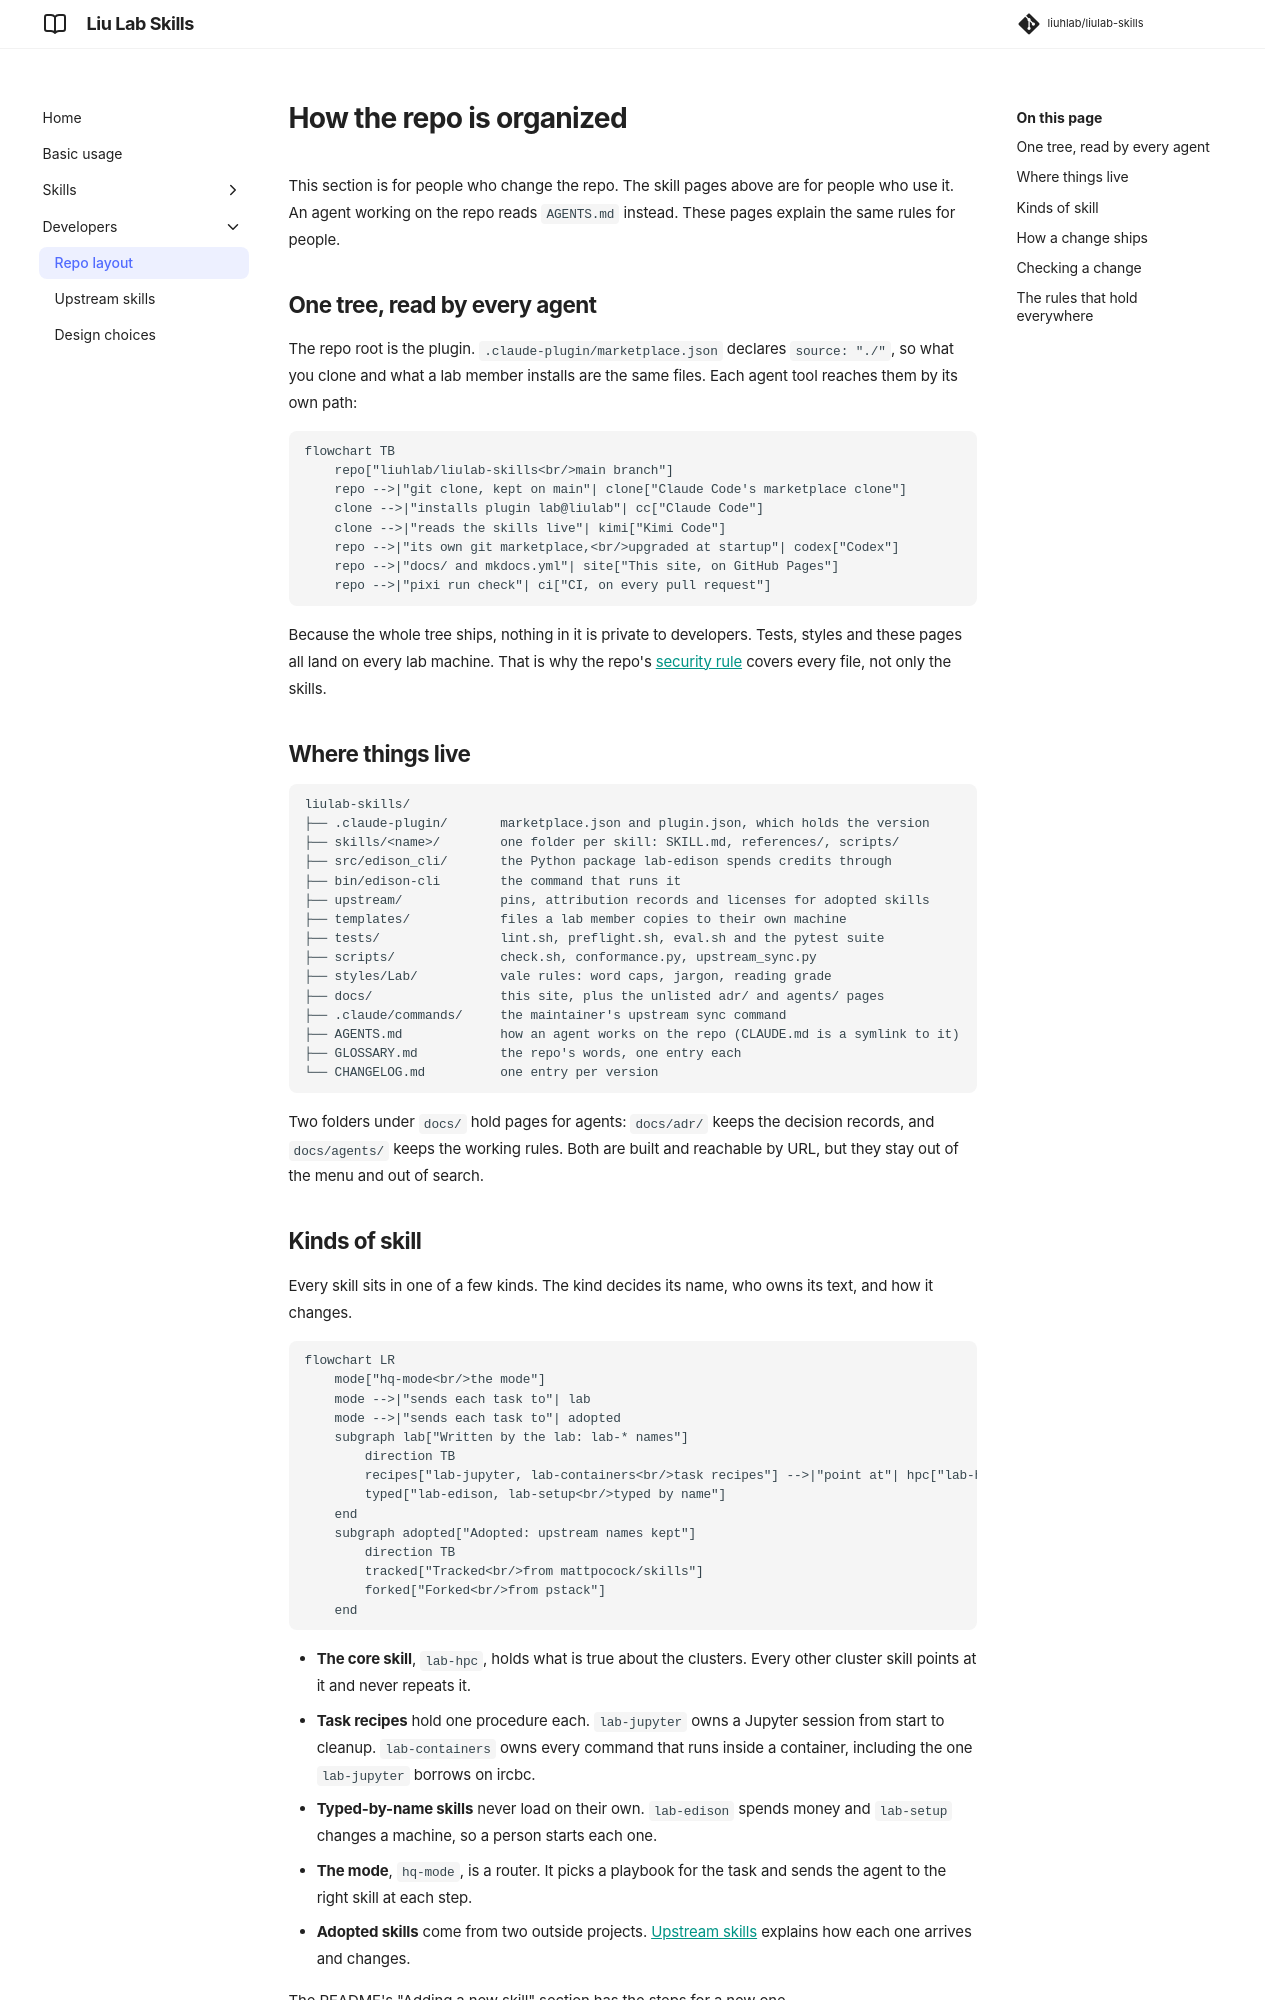

repository: liuhlab/liulab-skills · page: developers/index.html · generator: mkdocs

# How the repo is organized

This section is for people who change the repo. The skill pages above are for people who use
it. An agent working on the repo reads `AGENTS.md` instead. These pages explain the same rules
for people.

## One tree, read by every agent

The repo root is the plugin. `.claude-plugin/marketplace.json` declares `source: "./"`, so
what you clone and what a lab member installs are the same files. Each agent tool reaches
them by its own path:

```mermaid
flowchart TB
    repo["liuhlab/liulab-skills<br/>main branch"]
    repo -->|"git clone, kept on main"| clone["Claude Code's marketplace clone"]
    clone -->|"installs plugin lab@liulab"| cc["Claude Code"]
    clone -->|"reads the skills live"| kimi["Kimi Code"]
    repo -->|"its own git marketplace,<br/>upgraded at startup"| codex["Codex"]
    repo -->|"docs/ and mkdocs.yml"| site["This site, on GitHub Pages"]
    repo -->|"pixi run check"| ci["CI, on every pull request"]
```

Because the whole tree ships, nothing in it is private to developers. Tests, styles and these
pages all land on every lab machine. That is why the repo's [security rule](#the-rules-that-hold-everywhere)
covers every file, not only the skills.

## Where things live

```text
liulab-skills/
├── .claude-plugin/       marketplace.json and plugin.json, which holds the version
├── skills/<name>/        one folder per skill: SKILL.md, references/, scripts/
├── src/edison_cli/       the Python package lab-edison spends credits through
├── bin/edison-cli        the command that runs it
├── upstream/             pins, attribution records and licenses for adopted skills
├── templates/            files a lab member copies to their own machine
├── tests/                lint.sh, preflight.sh, eval.sh and the pytest suite
├── scripts/              check.sh, conformance.py, upstream_sync.py
├── styles/Lab/           vale rules: word caps, jargon, reading grade
├── docs/                 this site, plus the unlisted adr/ and agents/ pages
├── .claude/commands/     the maintainer's upstream sync command
├── AGENTS.md             how an agent works on the repo (CLAUDE.md is a symlink to it)
├── GLOSSARY.md           the repo's words, one entry each
└── CHANGELOG.md          one entry per version
```

Two folders under `docs/` hold pages for agents: `docs/adr/` keeps the decision records, and
`docs/agents/` keeps the working rules. Both are built and reachable by URL, but they stay
out of the menu and out of search.
